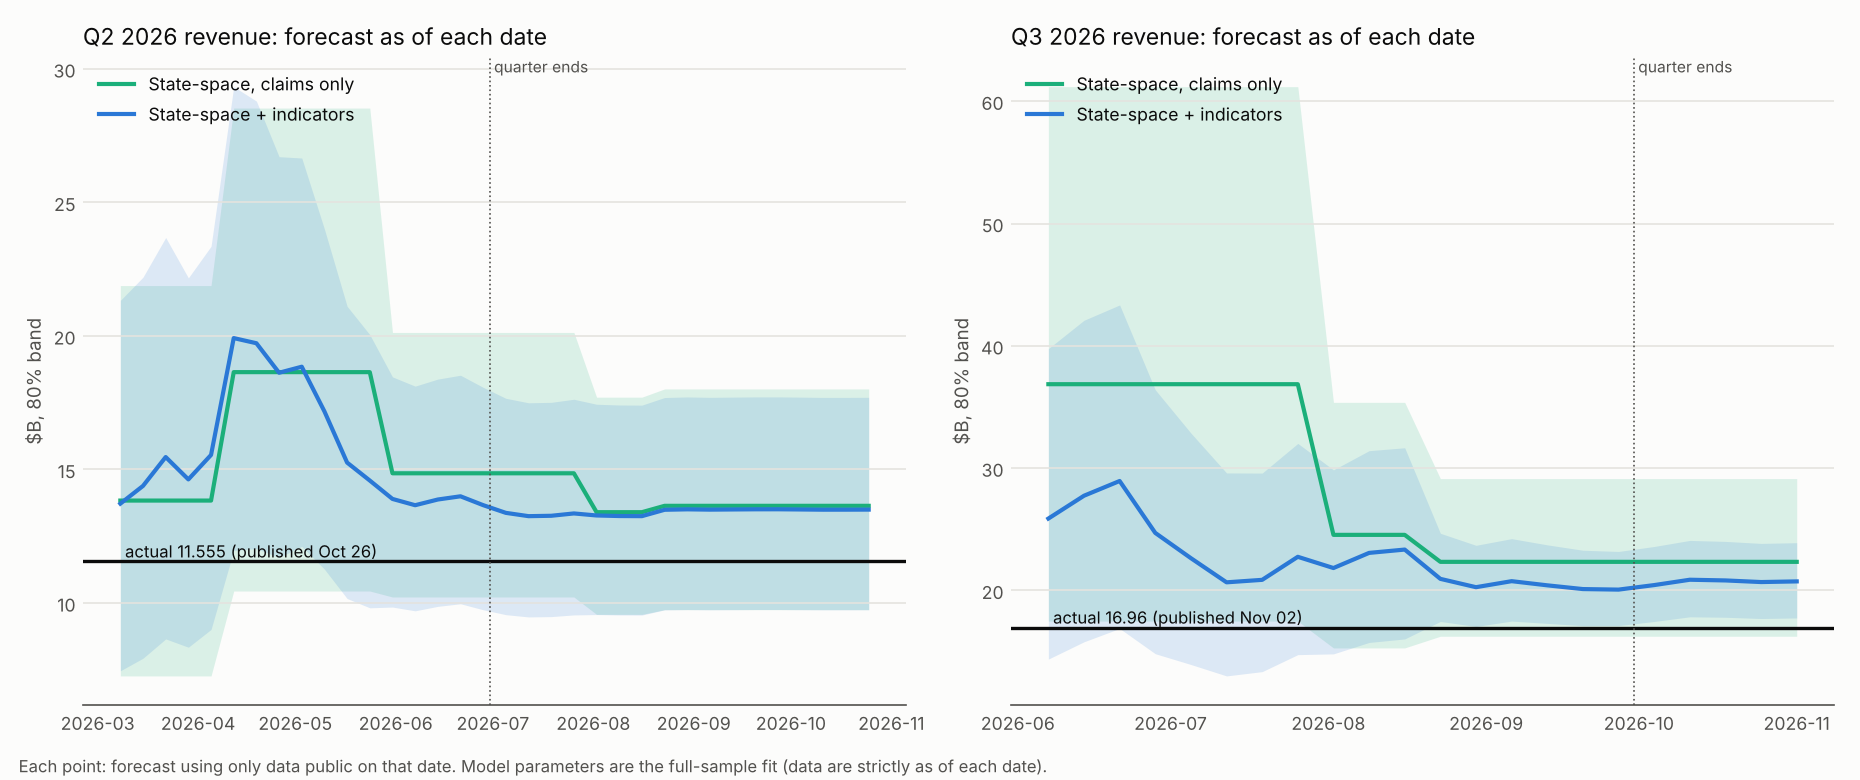

Data behind this chart, as committed beside it:
vintage, model, mean, q10, q90, quarter
2026-03-08, claims, 13.84, 7.269, 21.89, 2026Q2
2026-03-08, indicators, 13.72, 7.46, 21.33, 2026Q2
2026-03-15, claims, 13.84, 7.269, 21.89, 2026Q2
2026-03-15, indicators, 14.38, 7.932, 22.2, 2026Q2
2026-03-22, claims, 13.84, 7.269, 21.89, 2026Q2
2026-03-22, indicators, 15.46, 8.654, 23.68, 2026Q2
2026-03-29, claims, 13.84, 7.269, 21.89, 2026Q2
2026-03-29, indicators, 14.63, 8.344, 22.17, 2026Q2
2026-04-05, claims, 13.84, 7.269, 21.89, 2026Q2
2026-04-05, indicators, 15.54, 9.009, 23.36, 2026Q2
2026-04-12, claims, 18.64, 10.45, 28.53, 2026Q2
2026-04-12, indicators, 19.92, 11.97, 29.33, 2026Q2
2026-04-19, claims, 18.64, 10.45, 28.53, 2026Q2
2026-04-19, indicators, 19.73, 12.04, 28.79, 2026Q2
2026-04-26, claims, 18.64, 10.45, 28.53, 2026Q2
2026-04-26, indicators, 18.62, 11.7, 26.71, 2026Q2
2026-05-03, claims, 18.64, 10.45, 28.53, 2026Q2
2026-05-03, indicators, 18.85, 12.12, 26.66, 2026Q2
2026-05-10, claims, 18.64, 10.45, 28.53, 2026Q2
2026-05-10, indicators, 17.17, 11.27, 24, 2026Q2
2026-05-17, claims, 18.64, 10.45, 28.53, 2026Q2
2026-05-17, indicators, 15.26, 10.17, 21.11, 2026Q2
2026-05-24, claims, 18.64, 10.45, 28.53, 2026Q2
2026-05-24, indicators, 14.59, 9.82, 20.05, 2026Q2
2026-05-31, claims, 14.86, 10.22, 20.13, 2026Q2
2026-05-31, indicators, 13.9, 9.847, 18.47, 2026Q2
2026-06-07, claims, 14.86, 10.22, 20.13, 2026Q2
2026-06-07, indicators, 13.66, 9.707, 18.12, 2026Q2
2026-06-14, claims, 14.86, 10.22, 20.13, 2026Q2
2026-06-14, indicators, 13.87, 9.874, 18.38, 2026Q2
2026-06-21, claims, 14.86, 10.22, 20.13, 2026Q2
2026-06-21, indicators, 14, 9.971, 18.53, 2026Q2
2026-06-28, claims, 14.86, 10.22, 20.13, 2026Q2
2026-06-28, indicators, 13.66, 9.746, 18.08, 2026Q2
2026-07-05, claims, 14.86, 10.22, 20.13, 2026Q2
2026-07-05, indicators, 13.37, 9.562, 17.66, 2026Q2
2026-07-12, claims, 14.86, 10.22, 20.13, 2026Q2
2026-07-12, indicators, 13.25, 9.478, 17.5, 2026Q2
2026-07-19, claims, 14.86, 10.22, 20.13, 2026Q2
2026-07-19, indicators, 13.27, 9.49, 17.51, 2026Q2
2026-07-26, claims, 14.86, 10.22, 20.13, 2026Q2
2026-07-26, indicators, 13.35, 9.553, 17.63, 2026Q2
2026-08-02, claims, 13.4, 9.574, 17.71, 2026Q2
2026-08-02, indicators, 13.28, 9.567, 17.44, 2026Q2
2026-08-09, claims, 13.4, 9.574, 17.71, 2026Q2
2026-08-09, indicators, 13.26, 9.551, 17.41, 2026Q2
2026-08-16, claims, 13.4, 9.574, 17.71, 2026Q2
2026-08-16, indicators, 13.25, 9.548, 17.41, 2026Q2
2026-08-23, claims, 13.64, 9.749, 18.02, 2026Q2
2026-08-23, indicators, 13.49, 9.743, 17.69, 2026Q2
2026-08-30, claims, 13.64, 9.749, 18.02, 2026Q2
2026-08-30, indicators, 13.51, 9.755, 17.72, 2026Q2
2026-09-06, claims, 13.64, 9.749, 18.02, 2026Q2
2026-09-06, indicators, 13.5, 9.747, 17.7, 2026Q2
2026-09-13, claims, 13.64, 9.749, 18.02, 2026Q2
2026-09-13, indicators, 13.5, 9.751, 17.71, 2026Q2
2026-09-20, claims, 13.64, 9.749, 18.02, 2026Q2
2026-09-20, indicators, 13.51, 9.756, 17.72, 2026Q2
2026-09-27, claims, 13.64, 9.749, 18.02, 2026Q2
2026-09-27, indicators, 13.51, 9.756, 17.72, 2026Q2
... 52 more rows
